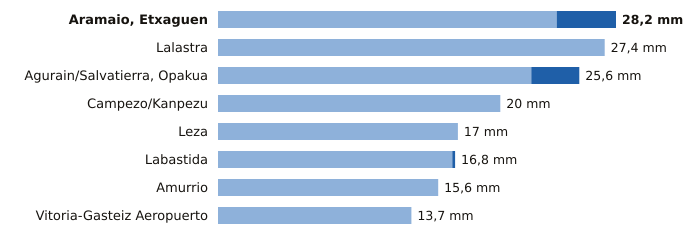

Source data for this figure (header and first rows):
estacion, provincia, indicativo, mm_6_dias_anteriores, mm_hoy, mm_7_dias, horas_de_hoy
Aramaio, Etxaguen, Álava, 1044X, 24.0, 4.2, 28.2, 3
Lalastra, Álava, 9060X, 27.4, 0.0, 27.4, 3
Agurain/Salvatierra, Opakua, Álava, 9073X, 22.2, 3.4, 25.6, 3
Campezo/Kanpezu, Álava, 9178X, 20.0, 0.0, 20.0, 3
Leza, Álava, 9145X, 17.0, 0.0, 17.0, 3
Labastida, Álava, 9122I, 16.6, 0.2, 16.8, 3
Amurrio, Álava, 1060X, 15.6, 0.0, 15.6, 3
Vitoria-Gasteiz Aeropuerto, Álava, 9091R, 13.7, 0.0, 13.7, 3
